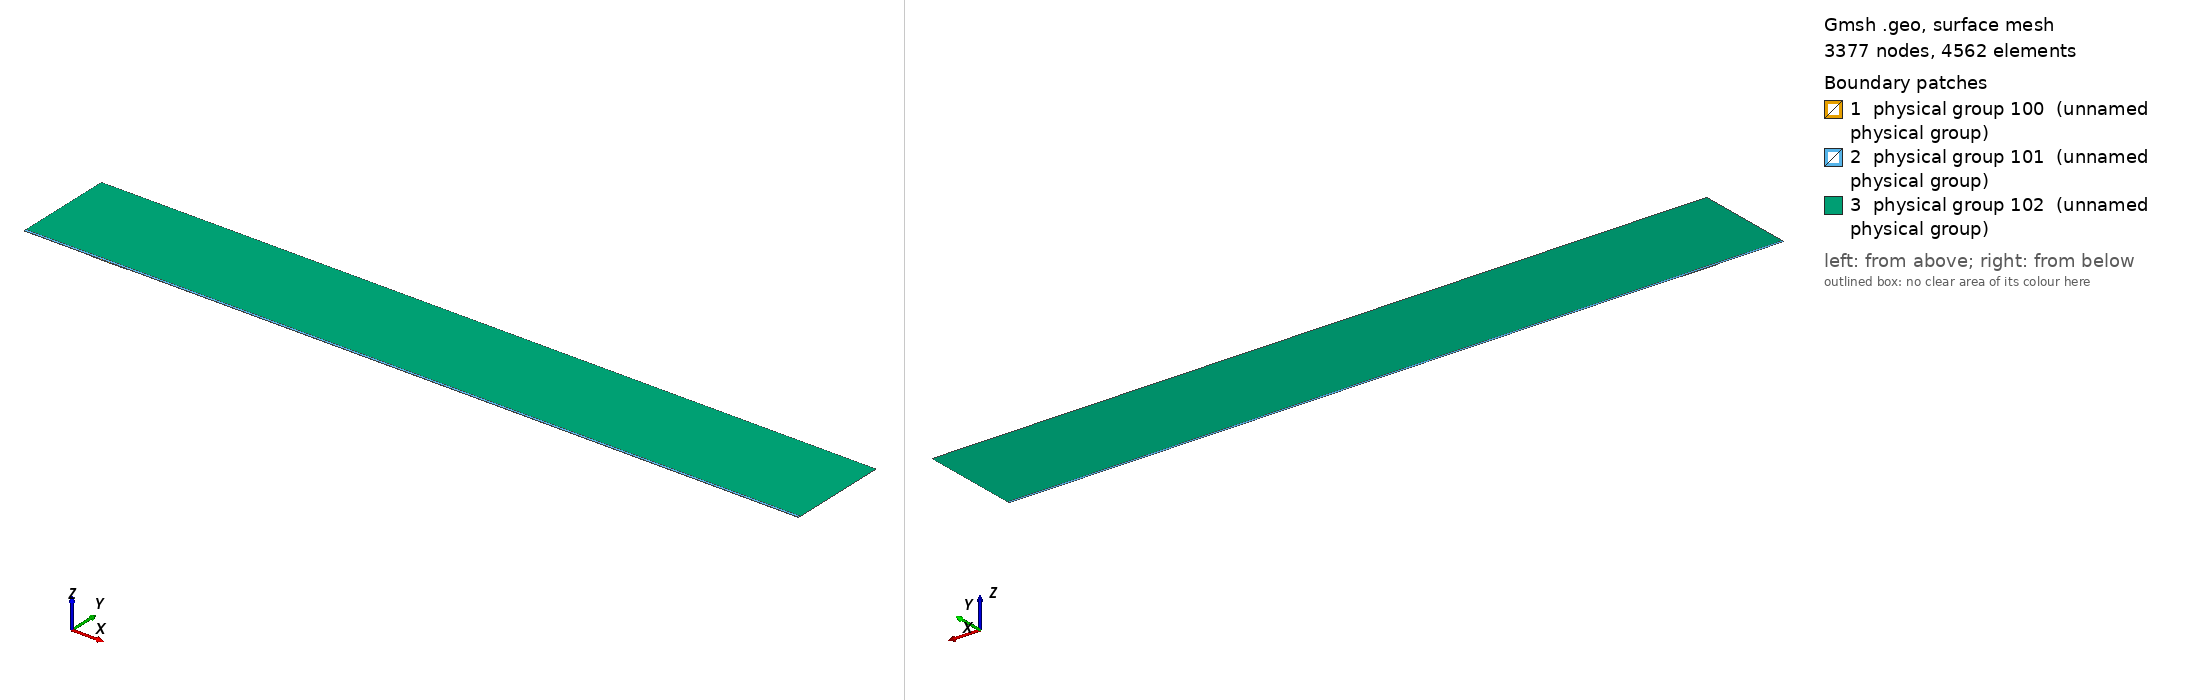

Gmsh geometry script, surface-meshed: 3377 nodes, 4562 surface elements. Boundary patches (legend numbers): 1 physical group 100 (unnamed physical group), 2 physical group 101 (unnamed physical group), 3 physical group 102 (unnamed physical group). Left view from above one corner, right view from below the opposite corner. Legend entries are the model's physical surfaces. The drawing asked Gmsh for element sizes between 1% and 20% of the model's largest extent; the script's own settings can give other sizes.

=== mesh.geo (drawn) ===
// Macro parameters
deltaStar = 1;
D = 1 * deltaStar; // depth of the gap 
W = 55 * deltaStar; // width of the gap
r = 16; // length of non-constant quads upstream and downstream of the gap
s = 8; // length of non-constant quads left and right inside the gap
BL = 0.25 * deltaStar; // height of the second layer of quad elements
BL_upper = 3.5 * deltaStar; // height of the third layer of quad elements
x0 = 100 * deltaStar; // x distance from inflow to gap
lengthOutflow = 1000 * deltaStar; // length after the gap
x3 = W + lengthOutflow; // last point of the domain
height = 150 * deltaStar; // height of the triangular region
triagHeightRegion_inflow = height - BL - BL_upper; // height of the triangular region

// Micro parameters
dx = 0.2; // dx of square elements near the leading and trailing edge of the gap (most resolution-demanding points in the domain)
dy = 1.25 * dx; 
size_triag_v_top = 64; // size of the elements in the upper triangular region

// All the value below are between 0 and 1. =1  means the elements are all equal in size. Avoid using values very close to 1, because we dividing by log(p) in the formula.
dy_in_v_right = 1.5; // heighest quad in the upper layer of quads, in the right part of the gap
dy_in_v_left = 1.75; // heighest quad in the upper layer of quads, in the left part of the gap

// fit (check the file scripts/fit_gmsh.py for more details)
p_in_v_left = 1.0335663036230878 - 1.0234149444433507/(W - 0.8098798097181781)^0.5991729377115732; // densitiy concentration of elements inside the gap, vertically, near the left wall.
p_in_v_right = 1.008073572191136 - 1.1471875292840257/(W - 1.2941255994826328)^0.7890392764815325; // densitiy concentration of elements inside the gap, vertically, near the right wall.
p_in_h_bottom = 0.9; // densitiy concentration of elements inside the gap, horizontally. 
p_in_h_top = 0.9; // densitiy concentration of elements inside the gap, horizontally. 

p_out_h = 0.5; // densitiy concentration of elements outside the gap, horizontally.
p_out_h_upper = 0.5; // densitiy concentration of elements outside the gap, horizontally on the upper layer of quads
p_out_v_inflow_dense = 0.8; // densitiy concentration of elements outside the gap, vertically, near the inflow and the gap
p_out_v_inflow_sparse = 0.99; // densitiy concentration of elements outside the gap, vertically, near the inflow and far from the gap
p_out_v_outflow_dense = 0.9; // densitiy concentration of elements outside the gap, vertically, near the outflow and the gap
p_out_v_outflow_sparse = 0.995; // densitiy concentration of elements outside the gap, vertically, near the outflow and far from the gap
p_triag_h_inflow = 0.8; // densitiy concentration of elements in the triangular region of the domain, horizontally.
p_triag_h_outflow = p_triag_h_inflow; // densitiy concentration of elements in the triangular region of the domain, horizontally.

enlarge_triag_inflow = 1.1; // heigher the value, larger the elements in the triangular region near the inflow
enlarge_triag_outflow = 1.1; // heigher the value, larger the elements in the triangular region near the outflow

// Automated parameters 
a_in_v_right = dx / (W / 2);
a_in_v_left = dx / (W / 2);
a_in_h_bottom = dy / (D / 2);
a_in_h_top = dx / (D / 2);
a_out_h = dx / BL;
a_out_v_inflow_dense = dx / r;
a_out_v_outflow_dense = dx / r;

// for the derivation of the formula, see file 20250123_gmshFormula.md in the docs folder
N_in_v_right = Ceil( Log (a_in_v_right / (1 - p_in_v_right + a_in_v_right * p_in_v_right)) / Log(p_in_v_right) );
N_in_v_left = Ceil( Log (a_in_v_left / (1 - p_in_v_left + a_in_v_left * p_in_v_left)) / Log(p_in_v_left) );
N_in_h_bottom = Ceil( Log (a_in_h_bottom / (1 - p_in_h_bottom + a_in_h_bottom * p_in_h_bottom)) / Log(p_in_h_bottom) );
N_in_h_top = Ceil( Log (a_in_h_top / (1 - p_in_h_top + a_in_h_top * p_in_h_top)) / Log(p_in_h_top) );
N_out_h = Ceil( Log (a_out_h / (1 - p_out_h + a_out_h * p_out_h)) / Log(p_out_h) ) + 1; // + 1 is to correct the fact that the distance is too small to properly approximate the dx length
N_out_v_inflow_dense = Ceil( Log (a_out_v_inflow_dense / (1 - p_out_v_inflow_dense + a_out_v_inflow_dense * p_out_v_inflow_dense)) / Log(p_out_v_inflow_dense) );
N_out_v_outflow_dense = Ceil( Log (a_out_v_outflow_dense / (1 - p_out_v_outflow_dense + a_out_v_outflow_dense * p_out_v_outflow_dense)) / Log(p_out_v_outflow_dense) );

p_for_a_out_v_inflow_sparse_computation = p_out_v_inflow_dense;
p_for_a_out_v_outflow_sparse_computation = (p_out_v_outflow_dense + p_out_v_outflow_dense) / 2;
a_out_v_inflow_sparse = r / (x0 - r) * (1 - p_for_a_out_v_inflow_sparse_computation) / (1 - p_for_a_out_v_inflow_sparse_computation^(N_out_v_inflow_dense + 1));
a_out_v_outflow_sparse = r / (lengthOutflow - r) * (1 - p_for_a_out_v_outflow_sparse_computation) / (1 - p_for_a_out_v_outflow_sparse_computation^(N_out_v_outflow_dense + 1));

N_out_v_inflow_sparse = Ceil( Log(a_out_v_inflow_sparse / (1 - p_out_v_inflow_sparse + a_out_v_inflow_sparse * p_out_v_inflow_sparse)) / Log(p_out_v_inflow_sparse) );
N_out_v_outflow_sparse = Ceil( Log(a_out_v_outflow_sparse / (1 - p_out_v_outflow_sparse + a_out_v_outflow_sparse * p_out_v_outflow_sparse)) / Log(p_out_v_outflow_sparse) );


// second layer of quads
a_out_h_upper = (BL) / (BL_upper) * (1 - p_out_h) / (1 - p_out_h^(N_out_h + 1));
N_out_h_upper = Ceil( Log(a_out_h_upper / (1 - p_out_h_upper + a_out_h_upper * p_out_h_upper)) / Log(p_out_h_upper) );

// ---------------------------
// for triangular region
// ---------------------------
a_triag_h_inflow = (BL_upper) / (triagHeightRegion_inflow) * (1 - p_out_h_upper) / (1 - p_out_h_upper^(N_out_h_upper + 1));
a_triag_h_outflow = a_triag_h_inflow;
N_triag_v_top = Ceil( (x3 + x0) / size_triag_v_top ); // we assume p_triag_v = 1, otherwise the formula is different
N_triag_h_inflow = Ceil( Log(a_triag_h_inflow / (1 - p_triag_h_inflow + a_triag_h_inflow * p_triag_h_inflow)) / Log(p_triag_h_inflow) );
N_triag_h_outflow = Ceil( Log(a_triag_h_outflow / (1 - p_triag_h_outflow + a_triag_h_outflow * p_triag_h_outflow)) / Log(p_triag_h_outflow) );
N_triag_h_inflow = Ceil( N_triag_h_inflow / enlarge_triag_inflow );
N_triag_h_outflow = Ceil( N_triag_h_outflow / enlarge_triag_outflow );

Point(1) = {-x0, 0, 0};
Point(2) = {0,0,0};
Point(3) = {0,-D,0};
Point(4) = {W,-D,0};
Point(5) = {W,0,0};
Point(6) = {x3,0,0};
Point(8) = {x3,height,0};
Point(7) = {x3,BL,0};
Point(9) = {-x0,height,0};
Point(10) = {-x0,BL,0};
Point(11) = {0,BL,0};
Point(12) = {W,BL,0};
Point(13) = {W/2,0,0};
Point(14) = {W/2,BL,0};
Point(15) = {0,-D/2,0};
Point(16) = {W/2,-D,0};
Point(17) = {W,-D/2,0};
Point(18) = {-r,0,0};
Point(19) = {-r,BL,0};
Point(20) = {W + r,0,0};
Point(21) = {W + r,BL,0};
Point(22) = {-x0,BL+BL_upper,0};
Point(23) = {-r,BL+BL_upper,0};
Point(24) = {W + r,BL+BL_upper,0};
Point(25) = {x3,BL+BL_upper,0};
Point(26) = {0,BL+BL_upper,0};
Point(27) = {W/2,BL+BL_upper,0};
Point(28) = {W,BL+BL_upper,0};

Line(1) = {1,18};
Line(2) = {2,15};
Line(3) = {3,16};
Line(4) = {4,17};
Line(5) = {5,20};
Line(6) = {6,7};
Line(7) = {7,25};
Line(8) = {8,9};
Line(9) = {9,22};
Line(10) = {10,19};
Line(11) = {10,1};
Line(12) = {11,14};
Line(13) = {12,21};
Line(14) = {2,13};
Line(15) = {15,3};
Line(16) = {16,4};
Line(17) = {17,5};
Line(18) = {13,5};
Line(19) = {14,12};
Line(20) = {18,2};
Line(21) = {20,6};
Line(22) = {21,7};
Line(23) = {19,11};
Line(24) = {22,10};
Line(25) = {25,8};
Line(26) = {25,24};
Line(27) = {22,23};
Line(30) = {23,26};
Line(31) = {26,27};
Line(32) = {27,28};
Line(33) = {28,24};

// outer quads
Curve Loop(1) = {5, 21, 6, -22, -13, -19, -12, -23, -10, 11, 1, 20, 14, 18};
Plane Surface(1) = {1};

// inside gap
Curve Loop(2) = {2, 15, 3, 16, 4, 17, -18, -14};
Plane Surface(2) = {2};

// triangular region
Curve Loop(3) = {-26, 25, 8, 9, 27, 30, 31,32,33};
Plane Surface(3) = {3};

// 3rd layer of quads
Curve Loop(4) = {-24, 27, 30, 31,32,33, -26,-7,-22,-13,-19,-12,-23,-10};

Plane Surface(4) = {4};


// This defines the surfaces that will be meshed with quad elements
Transfinite Surface {1} = {1, 6, 7, 10};
Transfinite Surface {2} = {3, 4, 5, 2}; // number '2' must match the number '2' of plane surface
Transfinite Surface {4} = {7, 25, 22, 10};

Transfinite Curve {18, 16, 19,32} = N_in_v_right Using Progression p_in_v_right;
Transfinite Curve {-14, -3, -12, -31} = N_in_v_left Using Progression p_in_v_left;

Transfinite Curve {15, -4} = N_in_h_bottom Using Progression p_in_h_bottom;
Transfinite Curve {-2, 17} = N_in_h_top Using Progression p_in_h_top;


Transfinite Curve {11, -6} = N_out_h Using Progression p_out_h;
Transfinite Curve {24, 28, 29, -7} = N_out_h_upper Using Progression p_out_h_upper;
Transfinite Curve {10, 1, 27} = N_out_v_inflow_sparse Using Progression p_out_v_inflow_sparse;
Transfinite Curve {20, 23, 30} = N_out_v_inflow_dense Using Progression p_out_v_inflow_dense;
Transfinite Curve {-21, -22, 26} = N_out_v_outflow_sparse Using Progression p_out_v_outflow_sparse;
Transfinite Curve {-5, -13,-33} = N_out_v_outflow_dense Using Progression p_out_v_outflow_dense;

Recombine Surface {1, 2, 4};

// for triangluar region
Transfinite Curve {8} = N_triag_v_top Using Progression 1;
Transfinite Curve {-25} = N_triag_h_outflow Using Progression p_triag_h_outflow;
Transfinite Curve {9} = N_triag_h_inflow Using Progression p_triag_h_inflow;


// defining boundary
Physical Curve(1) = {9,24,11}; // inlet
Physical Curve(2) = {7,25,6}; // outlet
Physical Curve(3) = {8}; // top
Physical Curve(4) = {1, 20, 2, 15, 3, 16, 4, 17, 5, 21}; // wall


Physical Surface(100) = {1};
Physical Surface(101) = {2, 4};
Physical Surface(102) = {3};
